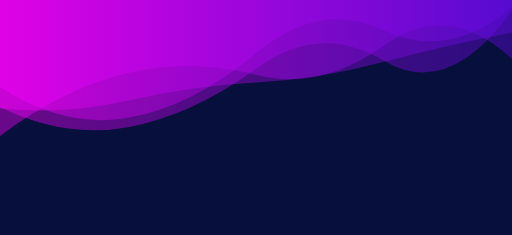
t = 0.00 s
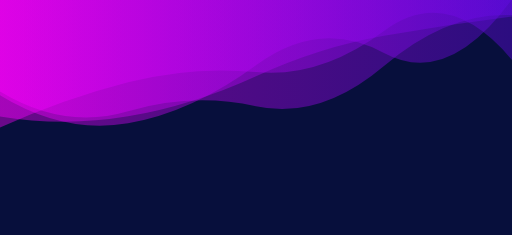
t = 1.67 s
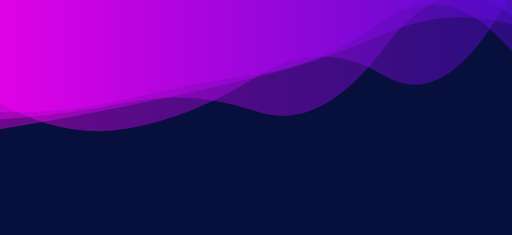
t = 3.33 s
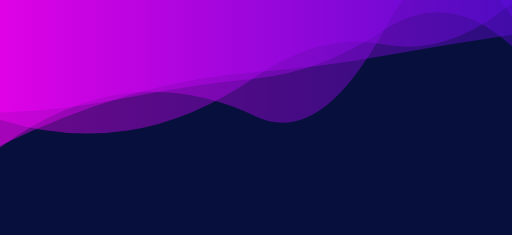
t = 5.00 s
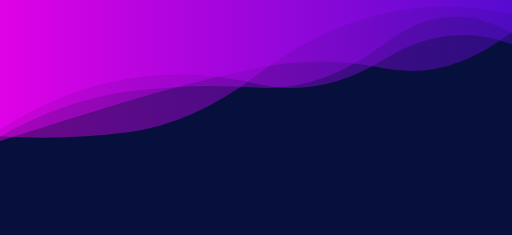
t = 6.67 s
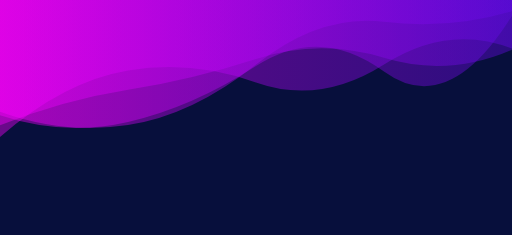
t = 8.34 s

The animated SVG that drew these frames (rendered in a browser with its animation timeline set to each time). Animation: 4 SMIL elements (animate=4); one cycle of 10.00 s, repeats indefinitely.

<?xml version="1.0" encoding="utf-8"?>
<svg xmlns="http://www.w3.org/2000/svg" xmlns:xlink="http://www.w3.org/1999/xlink" style="margin: auto; background: rgb(7, 15, 60); display: block; z-index: 1; position: relative; shape-rendering: auto;" width="1122" height="515" preserveAspectRatio="xMidYMid" viewBox="0 0 1122 515">
<g transform=""><linearGradient id="lg-0.6473931373614599" x1="0" x2="1" y1="0" y2="0">
  <stop stop-color="#ff00ff" offset="0"></stop>
  <stop stop-color="#630ae6" offset="1"></stop>
</linearGradient><path d="M 0 0 L 0 297.572 Q 140.25 307.495 280.5 289.677 T 561 165.805 T 841.5 29.4207 T 1122 32.5103 L 1122 0 Z" fill="url(#lg-0.6473931373614599)" opacity="0.4">
  <animate attributeName="d" dur="10s" repeatCount="indefinite" keyTimes="0;0.333;0.667;1" calcmod="spline" keySplines="0.2 0 0.2 1;0.2 0 0.2 1;0.2 0 0.2 1" begin="0s" values="M0 0L 0 190.8154830885259Q 140.25 282.462706732944  280.5 258.2765721960417T 561 116.7754615434291T 841.5 66.3795259842924T 1122 16.521259644944195L 1122 0 Z;M0 0L 0 226.43545420264434Q 140.25 306.33740725716257  280.5 281.8237374192402T 561 168.88979352034T 841.5 165.41201900258253T 1122 -19.468485078863637L 1122 0 Z;M0 0L 0 298.56761264623134Q 140.25 307.7288894933494  280.5 289.97020446055967T 561 166.26245994535805T 841.5 29.07592837314556T 1122 32.65946532476539L 1122 0 Z;M0 0L 0 190.8154830885259Q 140.25 282.462706732944  280.5 258.2765721960417T 561 116.7754615434291T 841.5 66.3795259842924T 1122 16.521259644944195L 1122 0 Z"></animate>
</path><path d="M 0 0 L 0 283.985 Q 140.25 194.022 280.5 171.749 T 561 183.681 T 841.5 131.455 T 1122 97.1189 L 1122 0 Z" fill="url(#lg-0.6473931373614599)" opacity="0.4">
  <animate attributeName="d" dur="10s" repeatCount="indefinite" keyTimes="0;0.333;0.667;1" calcmod="spline" keySplines="0.2 0 0.2 1;0.2 0 0.2 1;0.2 0 0.2 1" begin="-2.5s" values="M0 0L 0 301.5340650444616Q 140.25 171.06681366575737  280.5 152.01037095967988T 561 189.24756099516128T 841.5 162.22636925225066T 1122 95.0602763336108L 1122 0 Z;M0 0L 0 296.5213073612241Q 140.25 199.6079624246769  280.5 162.45569254691486T 561 155.37811553193004T 841.5 79.12918555385079T 1122 140.53461384081533L 1122 0 Z;M0 0L 0 228.41674193109012Q 140.25 266.7115523400195  280.5 234.25400974765222T 561 166.05568611102282T 841.5 34.016513274460465T 1122 103.63779663760948L 1122 0 Z;M0 0L 0 301.5340650444616Q 140.25 171.06681366575737  280.5 152.01037095967988T 561 189.24756099516128T 841.5 162.22636925225066T 1122 95.0602763336108L 1122 0 Z"></animate>
</path><path d="M 0 0 L 0 298.469 Q 140.25 219.384 280.5 200.446 T 561 190.786 T 841.5 96.7954 T 1122 74.2449 L 1122 0 Z" fill="url(#lg-0.6473931373614599)" opacity="0.4">
  <animate attributeName="d" dur="10s" repeatCount="indefinite" keyTimes="0;0.333;0.667;1" calcmod="spline" keySplines="0.2 0 0.2 1;0.2 0 0.2 1;0.2 0 0.2 1" begin="-5s" values="M0 0L 0 323.19285984693886Q 140.25 219.68567120162584  280.5 204.1859574253234T 561 255.16429984202657T 841.5 65.4778941671047T 1122 37.758794977598086L 1122 0 Z;M0 0L 0 274.7846509160495Q 140.25 219.09432090131637  280.5 196.86267959728798T 561 129.11607923308128T 841.5 126.7953872991805T 1122 109.19599509696428L 1122 0 Z;M0 0L 0 200.6295782350753Q 140.25 285.68116177730667  280.5 244.05113846802777T 561 232.86408738749944T 841.5 144.39082820194687T 1122 32.93507624754454L 1122 0 Z;M0 0L 0 323.19285984693886Q 140.25 219.68567120162584  280.5 204.1859574253234T 561 255.16429984202657T 841.5 65.4778941671047T 1122 37.758794977598086L 1122 0 Z"></animate>
</path><path d="M 0 0 L 0 307.866 Q 140.25 264.207 280.5 222.091 T 561 149.535 T 841.5 149.781 T 1122 68.9136 L 1122 0 Z" fill="url(#lg-0.6473931373614599)" opacity="0.4">
  <animate attributeName="d" dur="10s" repeatCount="indefinite" keyTimes="0;0.333;0.667;1" calcmod="spline" keySplines="0.2 0 0.2 1;0.2 0 0.2 1;0.2 0 0.2 1" begin="-7.5s" values="M0 0L 0 265.5713812630793Q 140.25 265.7339694520601  280.5 243.15386704071366T 561 175.32475545026824T 841.5 50.83971512145507T 1122 42.72963941504946L 1122 0 Z;M0 0L 0 337.26218763848306Q 140.25 245.44286460260625  280.5 197.99231968783954T 561 152.106446129991T 841.5 146.07292050614566T 1122 87.12816038763717L 1122 0 Z;M0 0L 0 224.50931331398198Q 140.25 317.4154780940635  280.5 290.42550715397124T 561 142.24146791050305T 841.5 160.29511259541388T 1122 17.263576523904447L 1122 0 Z;M0 0L 0 265.5713812630793Q 140.25 265.7339694520601  280.5 243.15386704071366T 561 175.32475545026824T 841.5 50.83971512145507T 1122 42.72963941504946L 1122 0 Z"></animate>
</path></g>
</svg>
